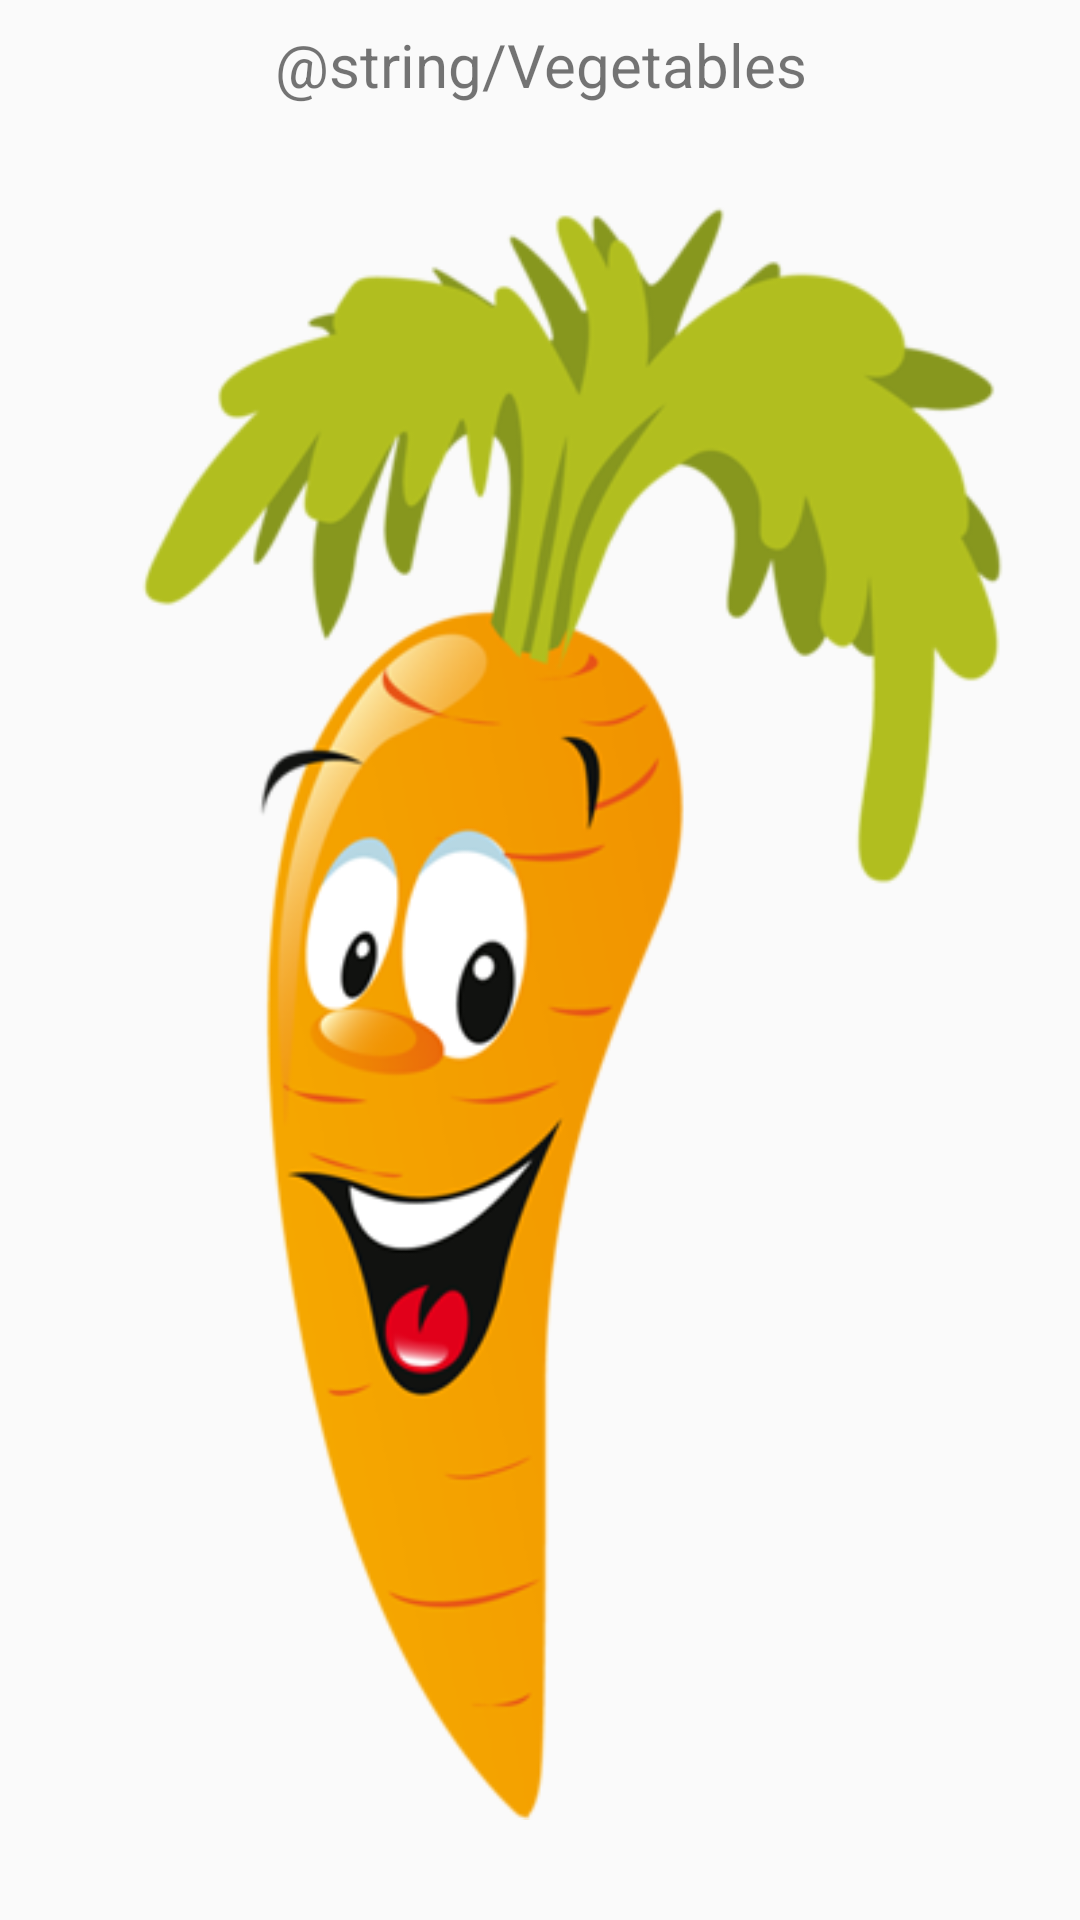

The Android layout XML behind this screen, and the referenced resources:
<!-- AndroidManifest.xml: application theme AppTheme -->
<!-- res/layout/fragment_2.xml -->
<?xml version="1.0" encoding="utf-8"?>
<androidx.constraintlayout.widget.ConstraintLayout xmlns:android="http://schemas.android.com/apk/res/android"
    xmlns:app="http://schemas.android.com/apk/res-auto"
    android:layout_width="match_parent"
    android:layout_height="match_parent">

    <LinearLayout
        android:layout_width="match_parent"
        android:layout_height="match_parent"
        android:orientation="vertical"
        app:layout_constraintBottom_toBottomOf="parent"
        app:layout_constraintEnd_toEndOf="parent"
        app:layout_constraintStart_toStartOf="parent">

        <TextView
            android:id="@+id/text_home"
            android:layout_width="match_parent"
            android:layout_height="wrap_content"
            android:layout_marginStart="8dp"
            android:layout_marginTop="8dp"
            android:layout_marginEnd="8dp"
            android:text="@string/Vegetables"
            android:textAlignment="center"
            android:textSize="20sp" />

        <ImageView
            android:id="@+id/imageView5"
            android:layout_width="match_parent"
            android:layout_height="match_parent"
            app:srcCompat="@drawable/morkov" />
    </LinearLayout>
</androidx.constraintlayout.widget.ConstraintLayout>
<!-- resources referenced by this layout -->
<resources>
  <!-- drawable morkov: png bitmap (drawable, 80094 bytes) -->
  <style name="AppTheme" parent="Theme.AppCompat.Light.DarkActionBar">
          
          <item name="colorPrimary">@color/colorPrimary</item>
          <item name="colorPrimaryDark">@color/colorPrimaryDark</item>
          <item name="colorAccent">@color/colorAccent</item>
      </style>
  <color name="colorPrimary">#008577</color>
  <color name="colorPrimaryDark">#00574B</color>
  <color name="colorAccent">#FFA000</color>
</resources>
